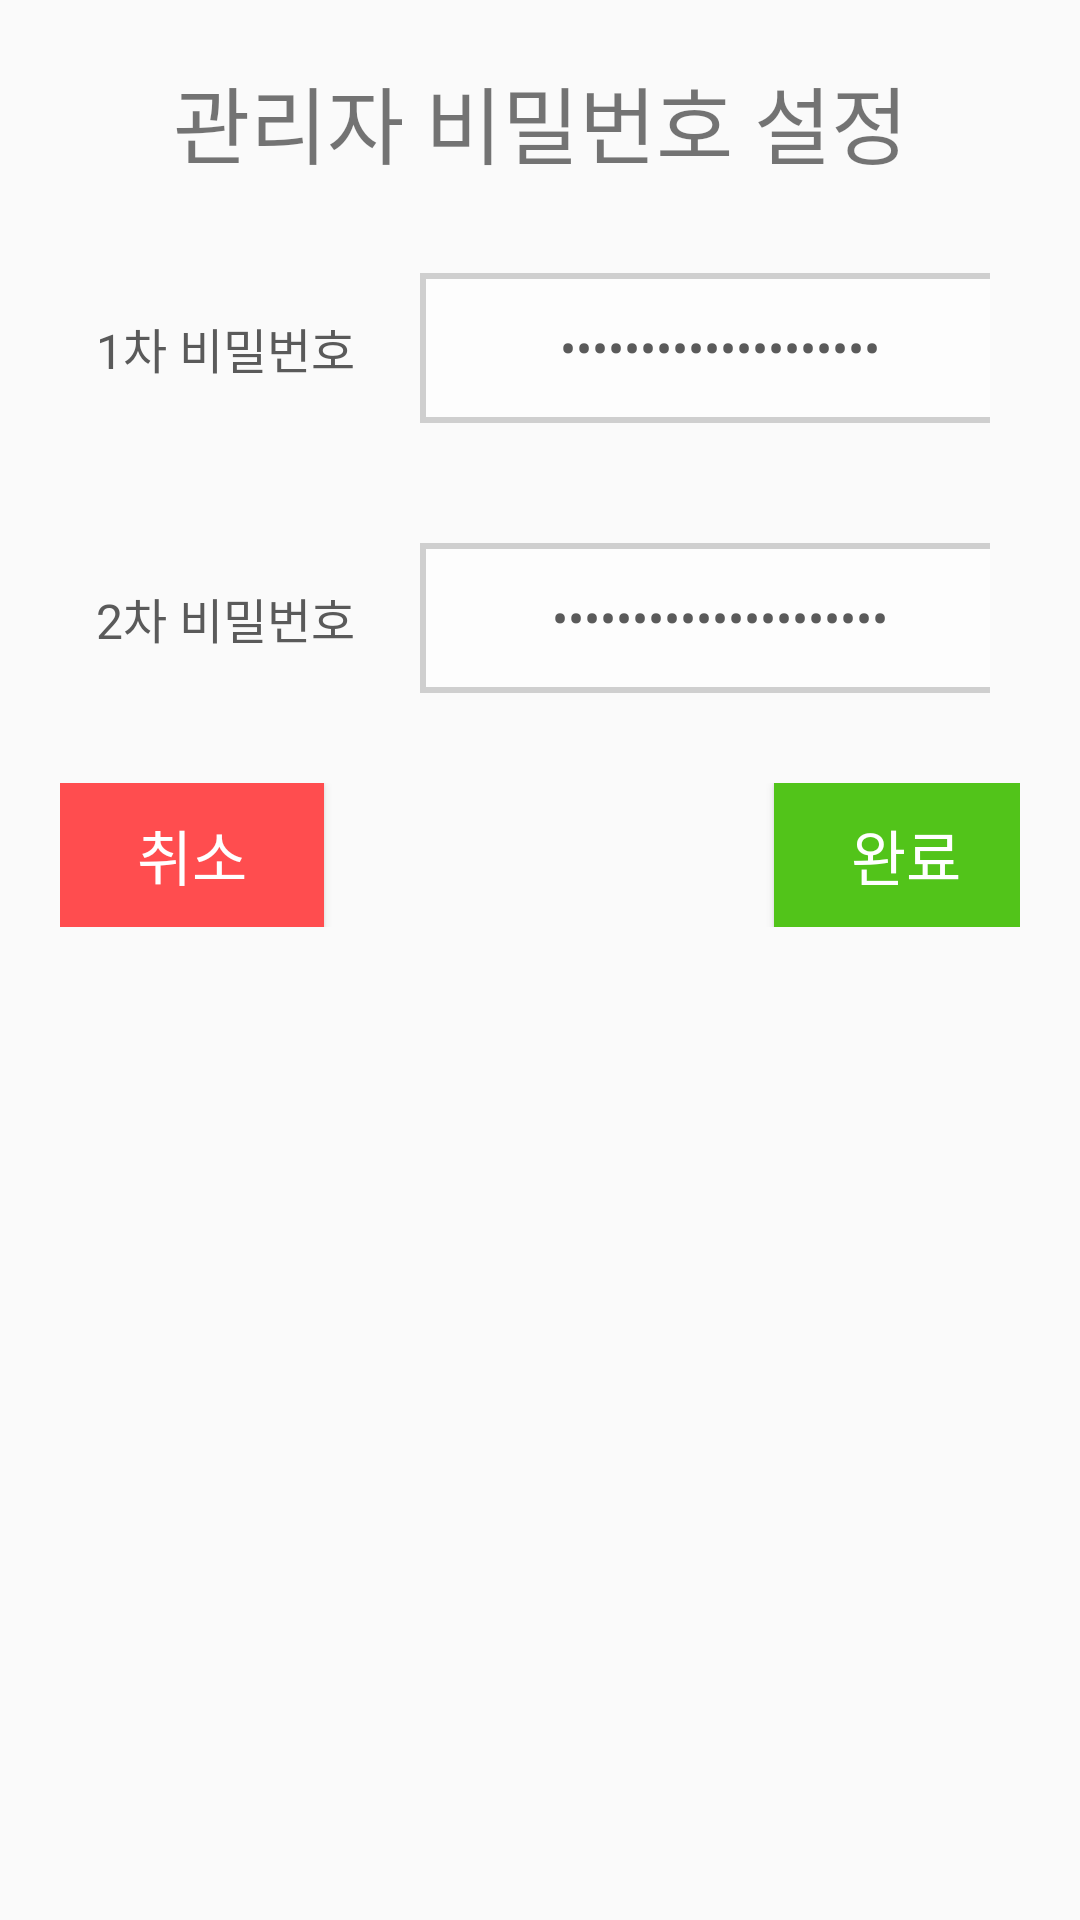

Layout XML and referenced resources for this Android screen:
<!-- AndroidManifest.xml: application theme Theme.AppCompat.Light.NoActionBar -->
<!-- res/layout/fragment_signup_dialog.xml -->
<?xml version="1.0" encoding="utf-8"?>
<layout xmlns:android="http://schemas.android.com/apk/res/android"
    xmlns:tools="http://schemas.android.com/tools">

    <data>
        <variable
            name="vm"
            type="kr.hs.dgsw.jaehyeon.viewModel.SignupViewModel" />
    </data>

    <LinearLayout
        android:layout_width="wrap_content"
        android:layout_height="wrap_content"
        android:orientation="vertical"
        android:padding="20dp">

        <TextView
            android:layout_width="match_parent"
            android:layout_height="wrap_content"
            android:text="관리자 비밀번호 설정"
            android:gravity="center"
            android:layout_marginBottom="20dp"
            android:textSize="28sp"
            />

        <LinearLayout
            android:layout_width="wrap_content"
            android:layout_height="wrap_content"
            android:layout_gravity="center"
            android:layout_marginBottom="20dp"
            android:orientation="horizontal"
            android:padding="10dp">

            <TextView
                android:id="@+id/tv_firstPw_signUp"
                android:layout_width="90dp"
                android:layout_height="wrap_content"
                android:layout_gravity="center"
                android:layout_marginRight="20dp"
                android:gravity="center"
                android:text="1차 비밀번호"
                android:maxEms="10"
                android:textColor="@color/write_text_color"
                android:textSize="16sp" />

            <EditText
                android:id="@+id/et_firstPw_signUp"
                android:layout_width="200dp"
                android:layout_height="50dp"
                android:layout_gravity="center"
                android:background="@drawable/edittext_border"
                android:ems="5"
                android:gravity="center"
                android:text="@={vm.firstPassword}"
                android:hint="1차 비밀번호(최대 10자리)"
                android:inputType="textPassword"
                android:textColor="@color/write_text_color"
                android:textSize="16sp" />
        </LinearLayout>

        <LinearLayout
            android:layout_width="wrap_content"
            android:layout_height="wrap_content"
            android:layout_gravity="center"
            android:layout_marginBottom="20dp"
            android:orientation="horizontal"
            android:padding="10dp">

            <TextView
                android:id="@+id/tv_secondPw_signUp"
                android:layout_width="90dp"
                android:layout_height="wrap_content"
                android:layout_gravity="center"
                android:layout_marginRight="20dp"
                android:gravity="center"
                android:text="2차 비밀번호"
                android:textColor="@color/write_text_color"
                android:textSize="16sp" />

            <EditText
                android:id="@+id/et_secondPw_signUp"
                android:layout_width="200dp"
                android:layout_height="50dp"
                android:layout_gravity="center"
                android:background="@drawable/edittext_border"
                android:ems="5"
                android:gravity="center"
                android:text="@={vm.secondPassword}"
                android:hint="2차 비밀번호(숫자 4자리)"
                android:inputType="numberPassword"
                android:textColor="@color/write_text_color"
                android:textSize="16sp" />
        </LinearLayout>


        <LinearLayout
            android:layout_width="wrap_content"
            android:layout_height="wrap_content"
            android:layout_gravity="center"
            android:orientation="horizontal">

            <androidx.appcompat.widget.AppCompatButton
                android:id="@+id/btn_cancel_signUp"
                android:layout_width="wrap_content"
                android:layout_height="wrap_content"
                android:layout_gravity="left"
                android:onClick="@{vm::onClickCancelBtn}"
                android:background="#FF4D4F"
                android:text="취소"
                android:textColor="#FFFFFF"
                android:textSize="20sp" />

            <View
                android:id="@+id/view2"
                android:layout_width="0dp"
                android:layout_height="0dp"
                android:layout_weight="1" />

            <androidx.appcompat.widget.AppCompatButton
                android:id="@+id/btn_complete2_signUp"
                android:layout_width="wrap_content"
                android:layout_height="wrap_content"
                android:layout_marginLeft="150dp"
                android:onClick="@{vm::onClickCompleteBtn}"
                android:background="#52C41A"
                android:layout_gravity="right"
                android:text="완료"
                android:textColor="#FFFFFF"
                android:textSize="20sp" />
        </LinearLayout>
    </LinearLayout>
</layout>
<!-- resources referenced by this layout -->
<resources>
  <color name="write_text_color">#5A5A5A</color>
  <!-- drawable edittext_border (drawable) -->
  <?xml version="1.0" encoding="utf-8"?>
  <layer-list xmlns:android="http://schemas.android.com/apk/res/android">
  
      <item>
          <shape android:shape="rectangle">
              <solid android:color="#CFCFCF" />
          </shape>
  
      </item>
  
      <item android:top = "2dp"
          android:right= "2dp"
          android:left="2dp"
          android:bottom="2dp">
  
          <shape android:shape="rectangle">
              <solid android:color="#fdfdfd" />
          </shape>
  
      </item>
  
  </layer-list>
</resources>
